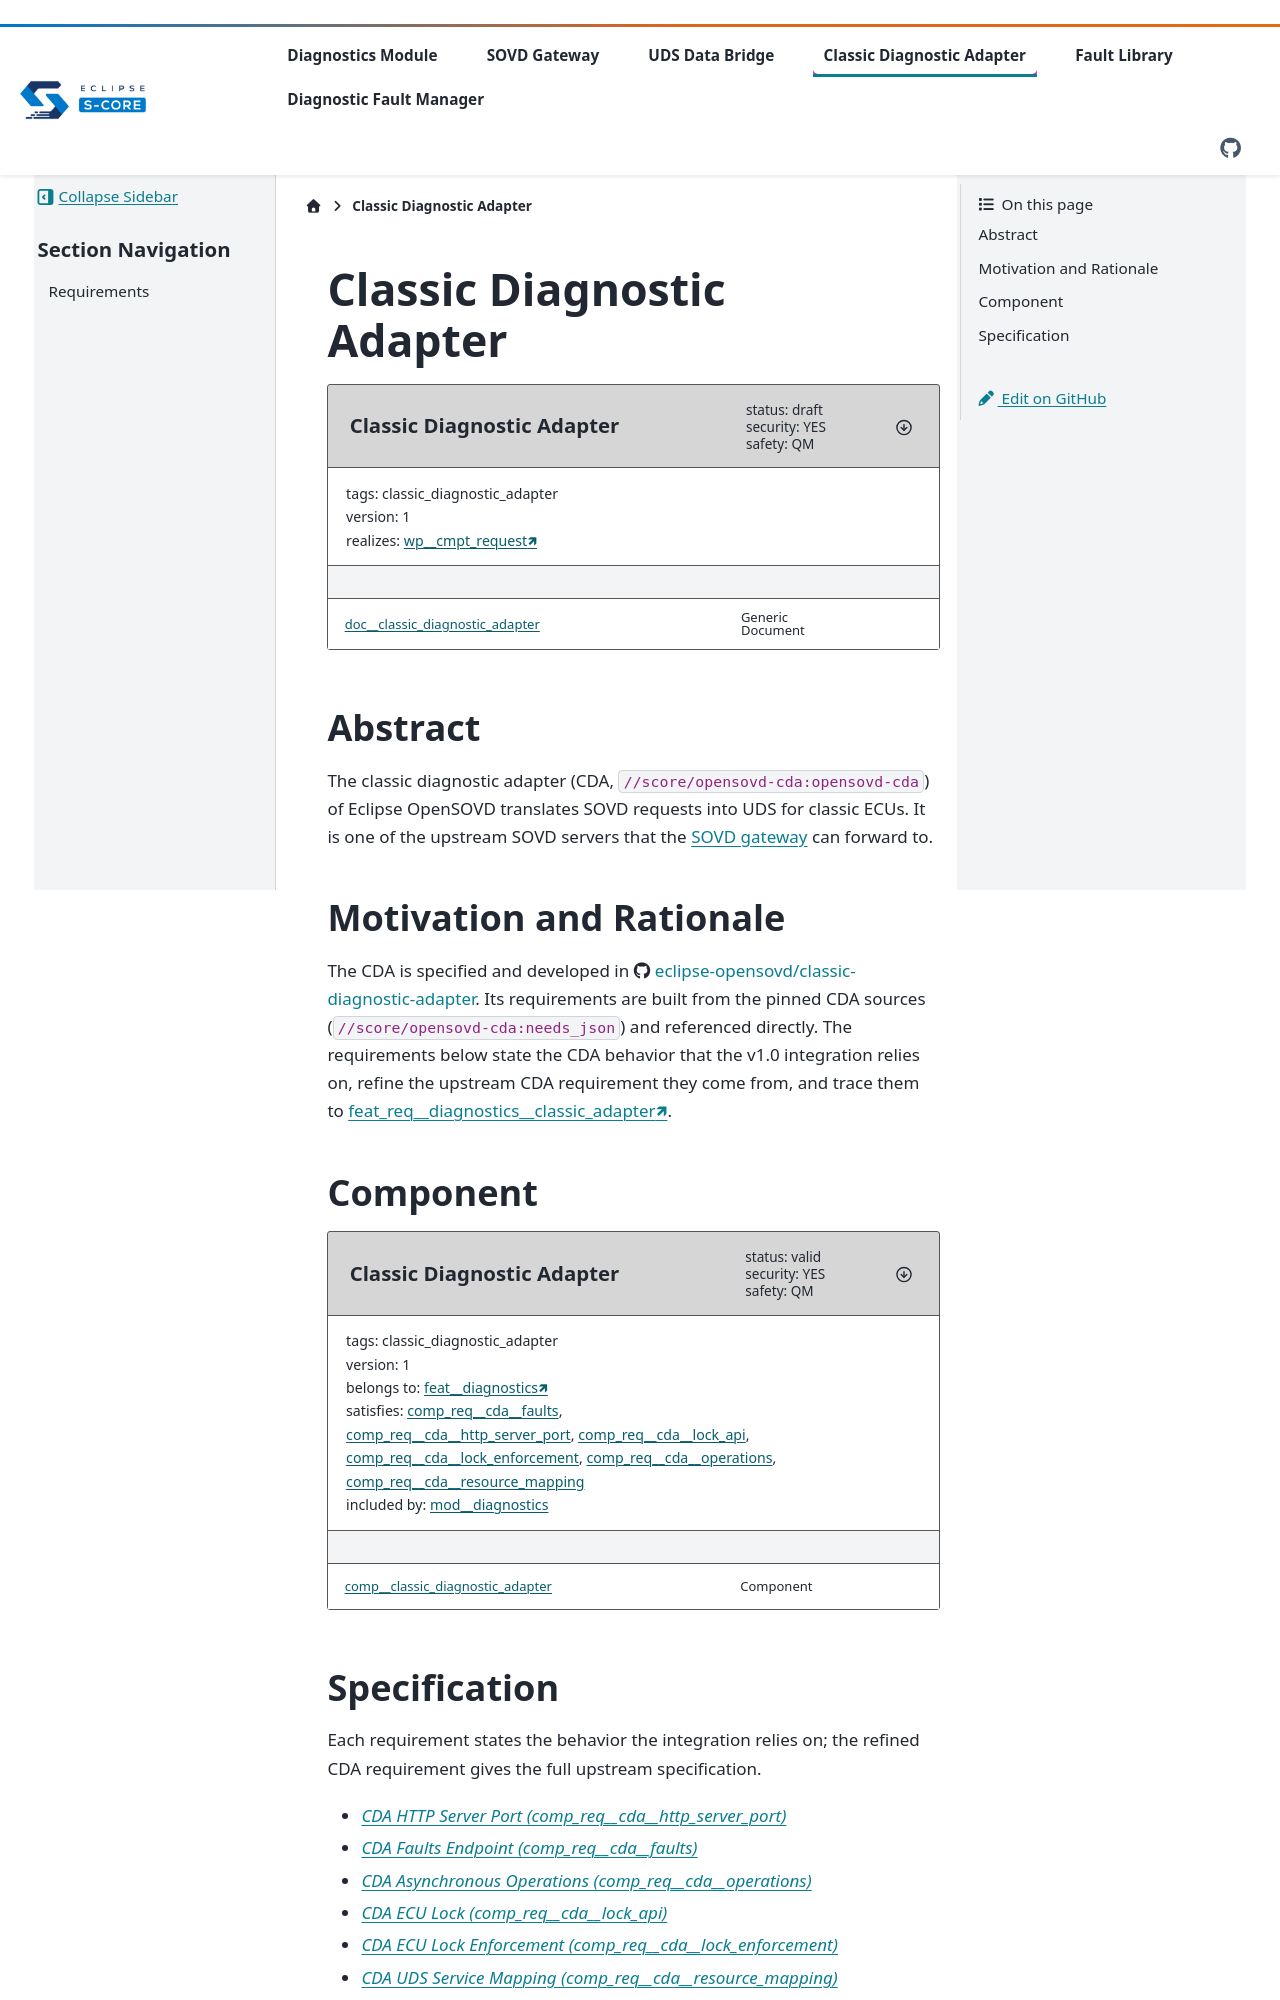

repository: Valeo-S-CORE-Organization/diagnostics · page: main/components/cda/index.html · generator: sphinx

..
   # *******************************************************************************
   # Copyright (c) 2026 Contributors to the Eclipse Foundation
   #
   # See the NOTICE file(s) distributed with this work for additional
   # information regarding copyright ownership.
   #
   # This program and the accompanying materials are made available under the
   # terms of the Apache License Version 2.0 which is available at
   # https://www.apache.org/licenses/LICENSE-2.0
   #
   # SPDX-License-Identifier: Apache-2.0
   # *******************************************************************************

Classic Diagnostic Adapter
##########################

.. document:: Classic Diagnostic Adapter
   :id: doc__classic_diagnostic_adapter
   :status: draft
   :version: 1
   :safety: QM
   :security: YES
   :tags: classic_diagnostic_adapter
   :realizes: wp__cmpt_request

.. toctree::
   :hidden:

   requirements/index.rst

Abstract
========

The classic diagnostic adapter (CDA, ``//score/opensovd-cda:opensovd-cda``) of Eclipse OpenSOVD translates SOVD
requests into UDS for classic ECUs. It is one of the upstream SOVD servers that the
:doc:`SOVD gateway <../sovd_gateway/index>` can forward to.

Motivation and Rationale
========================

The CDA is specified and developed in https://github.com/eclipse-opensovd/classic-diagnostic-adapter. Its
requirements are built from the pinned CDA sources (``//score/opensovd-cda:needs_json``) and referenced
directly. The requirements below state the CDA behavior that the v1.0 integration relies on, refine the
upstream CDA requirement they come from, and trace them to :need:`feat_req__diagnostics__classic_adapter`.

Component
=========

.. comp:: Classic Diagnostic Adapter
   :id: comp__classic_diagnostic_adapter
   :security: YES
   :safety: QM
   :status: valid
   :version: 1
   :tags: classic_diagnostic_adapter
   :belongs_to: feat__diagnostics
